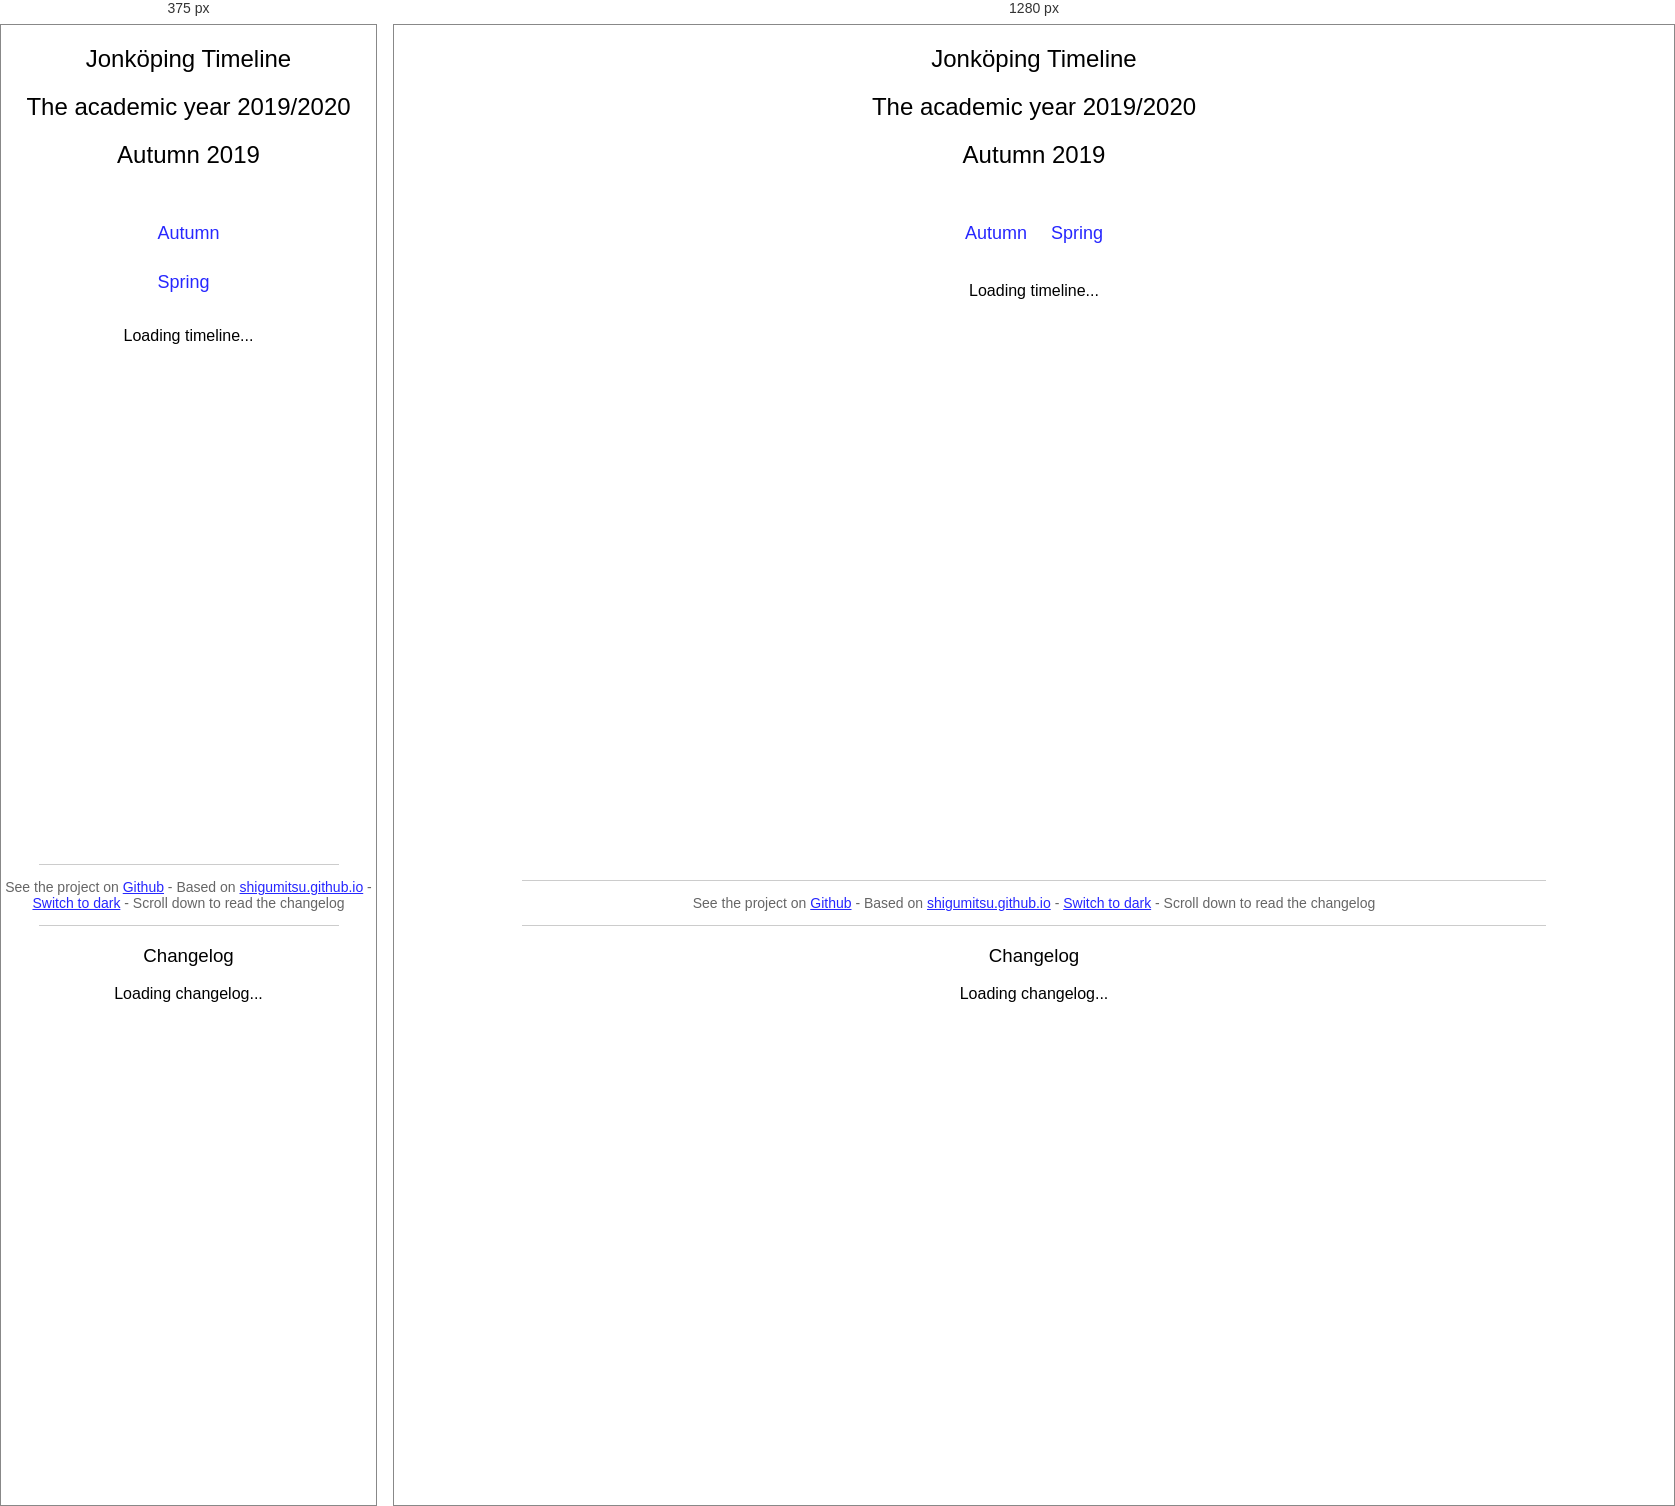
Rendered at 375 px and 1280 px, left to right.

<!-- file: autumn.html -->
<!DOCTYPE html>
<html>
  <head>
    <meta charset="utf-8">
    <title>Jonköping Timeline</title>
    <link href="https://fonts.googleapis.com/css?family=Roboto:100,300" rel="stylesheet">
    <link rel="stylesheet" href="style.css">
    <link rel="stylesheet" href="dark.css">
    <script type="text/javascript" src="https://code.jquery.com/jquery-3.1.1.js"></script>
    <script type="text/javascript" src="https://www.gstatic.com/charts/loader.js"></script>
    <script type="text/javascript" src="https://cdnjs.cloudflare.com/ajax/libs/moment.js/2.18.1/moment.min.js"></script>
    <script type="text/javascript" src="jonkoping-timeline.js"></script>    
  </head>

  <body>
    <section class="timeline">
      <h1>Jonköping Timeline</h1>
      <h2>The academic year 2019/2020</h2>
      <h2>Autumn 2019</h2>
      
		<div class="header">
			<div class="header-center">
				<a href="autumn.html">Autumn</a>
				<a href="spring.html">Spring</a>
			</div>
		</div>

      <div id="timeline-container-autumn">Loading timeline...</div>
      <hr>
      <p class="bottom">See the project on <a href="https://github.com/BruhJerem/jonkopingTimeline">Github</a> - Based on <a href="https://github.com/Shigumitsu/shigumitsu.github.io">shigumitsu.github.io</a> - <a href="#" id="switch">Switch to dark</a> - Scroll down to read the changelog</p>
    </section>
    <section>
      <hr>
      <h3>Changelog</h3>
      <div id="changelog-container">Loading changelog...</div>
    </section>
  </body>

  <footer>
  </footer>
</html>

/* @media block from style.css */
@media screen and (max-width: 500px) {
  .header a {
    float: none;
    display: block;
    text-align: left;
  }
  .header-right {
    float: none;
  }
	.header-center {
    float: none;
  }
}